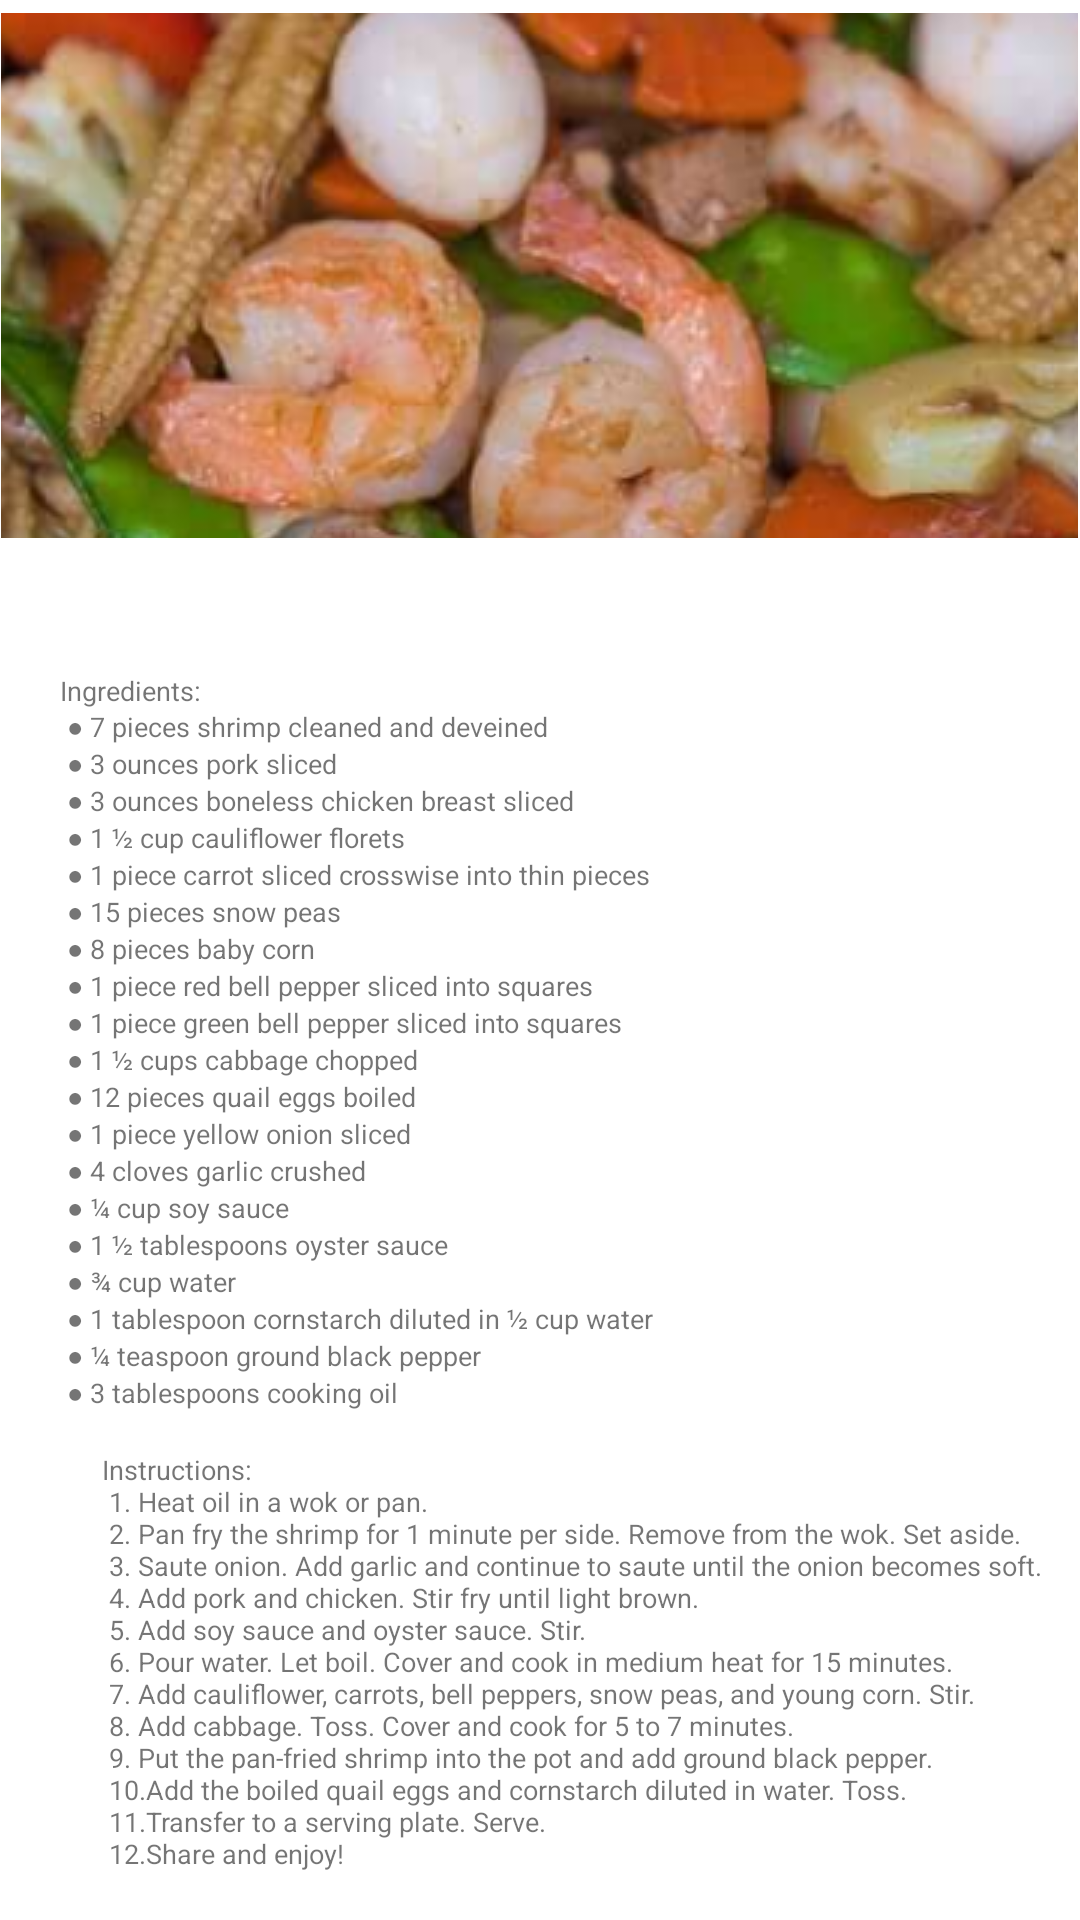

Here is an Android app screen rendered from its layout file. Give the layout XML and the strings, colors and styles it references.
<!-- AndroidManifest.xml: application theme Theme.CookingBOYS -->
<!-- res/layout/activity_chopseuy.xml -->
<?xml version="1.0" encoding="utf-8"?>
<androidx.constraintlayout.widget.ConstraintLayout xmlns:android="http://schemas.android.com/apk/res/android"
    xmlns:app="http://schemas.android.com/apk/res-auto"
    xmlns:tools="http://schemas.android.com/tools"
    android:layout_width="match_parent"
    android:layout_height="match_parent"
    android:background="@drawable/recipeback"
    tools:context=".chopseuy">

    <ImageView
        android:id="@+id/imageView7"
        android:layout_width="359dp"
        android:layout_height="175dp"
        android:scaleType="center"
        app:layout_constraintBottom_toBottomOf="parent"
        app:layout_constraintEnd_toEndOf="parent"
        app:layout_constraintHorizontal_bias="0.489"
        app:layout_constraintStart_toStartOf="parent"
        app:layout_constraintTop_toTopOf="parent"
        app:layout_constraintVertical_bias="0.009"
        app:srcCompat="@drawable/chopseuy" />

    <ImageView
        android:id="@+id/imageView25"
        android:layout_width="119dp"
        android:layout_height="30dp"
        app:layout_constraintBottom_toBottomOf="parent"
        app:layout_constraintEnd_toEndOf="parent"
        app:layout_constraintHorizontal_bias="0.089"
        app:layout_constraintStart_toStartOf="parent"
        app:layout_constraintTop_toTopOf="parent"
        app:layout_constraintVertical_bias="0.311"
        app:srcCompat="@drawable/chopsueytxt" />

    <TextView
        android:id="@+id/textView22"
        android:layout_width="wrap_content"
        android:layout_height="wrap_content"
        android:text="@string/chopseuy_recipe"
        android:textAlignment="viewStart"
        android:textSize="9sp"
        app:layout_constraintBottom_toBottomOf="parent"
        app:layout_constraintEnd_toEndOf="parent"
        app:layout_constraintHorizontal_bias="0.125"
        app:layout_constraintStart_toStartOf="parent"
        app:layout_constraintTop_toTopOf="parent"
        app:layout_constraintVertical_bias="0.569" />

    <TextView
        android:id="@+id/textView23"
        android:layout_width="319dp"
        android:layout_height="152dp"
        android:text="@string/chopseuy_instructions"
        android:textAlignment="viewStart"
        android:textSize="9sp"
        app:layout_constraintBottom_toBottomOf="parent"
        app:layout_constraintEnd_toEndOf="parent"
        app:layout_constraintHorizontal_bias="0.826"
        app:layout_constraintStart_toStartOf="parent"
        app:layout_constraintTop_toTopOf="parent"
        app:layout_constraintVertical_bias="0.991" />

</androidx.constraintlayout.widget.ConstraintLayout>
<!-- resources referenced by this layout -->
<resources>
  <!-- drawable chopseuy: png bitmap (drawable, 640638 bytes) -->
  <string name="chopseuy_instructions">Instructions: \n
          1. Heat oil in a wok or pan. \n
          2. Pan fry the shrimp for 1 minute per side. Remove from the wok. Set aside. \n
          3. Saute onion. Add garlic and continue to saute until the onion becomes soft. \n
          4. Add pork and chicken. Stir fry until light brown. \n
          5. Add soy sauce and oyster sauce. Stir. \n
          6. Pour water. Let boil. Cover and cook in medium heat for 15 minutes. \n
          7. Add cauliflower, carrots, bell peppers, snow peas, and young corn. Stir. \n
          8. Add cabbage. Toss. Cover and cook for 5 to 7 minutes. \n
          9. Put the pan-fried shrimp into the pot and add ground black pepper. \n
          10.Add the boiled quail eggs and cornstarch diluted in water. Toss. \n
          11.Transfer to a serving plate. Serve. \n
          12.Share and enjoy! </string>
  <string name="chopseuy_recipe">Ingredients: \n
          ● 7 pieces shrimp cleaned and deveined \n
          ● 3 ounces pork sliced \n
          ● 3 ounces boneless chicken breast sliced \n
          ● 1 ½ cup cauliflower florets \n
          ● 1 piece carrot sliced crosswise into thin pieces \n
          ● 15 pieces snow peas \n
          ● 8 pieces baby corn \n
          ● 1 piece red bell pepper sliced into squares \n
          ● 1 piece green bell pepper sliced into squares \n
          ● 1 ½ cups cabbage chopped \n
          ● 12 pieces quail eggs boiled \n
          ● 1 piece yellow onion sliced \n
          ● 4 cloves garlic crushed \n
          ● ¼ cup soy sauce \n
          ● 1 ½ tablespoons oyster sauce \n
          ● ¾ cup water \n
          ● 1 tablespoon cornstarch diluted in ½ cup water \n
          ● ¼ teaspoon ground black pepper \n
          ● 3 tablespoons cooking oil </string>
  <style name="Theme.CookingBOYS" parent="Theme.MaterialComponents.DayNight.DarkActionBar">
          
          <item name="colorPrimary">@color/purple_500</item>
          <item name="colorPrimaryVariant">@color/purple_700</item>
          <item name="colorOnPrimary">@color/white</item>
          
          <item name="colorSecondary">@color/teal_200</item>
          <item name="colorSecondaryVariant">@color/teal_700</item>
          <item name="colorOnSecondary">@color/black</item>
          
          <item name="android:statusBarColor">?attr/colorPrimaryVariant</item>
          
      </style>
  <!-- not gathered from this repository: default colours our renderer supplied (Android Studio template values) -->
  <color name="purple_500">#FF6200EE</color>
  <color name="purple_700">#FF3700B3</color>
  <color name="teal_200">#FF03DAC5</color>
  <color name="teal_700">#FF018786</color>
  <color name="black">#FF000000</color>
  <color name="white">#FFFFFFFF</color>
</resources>
